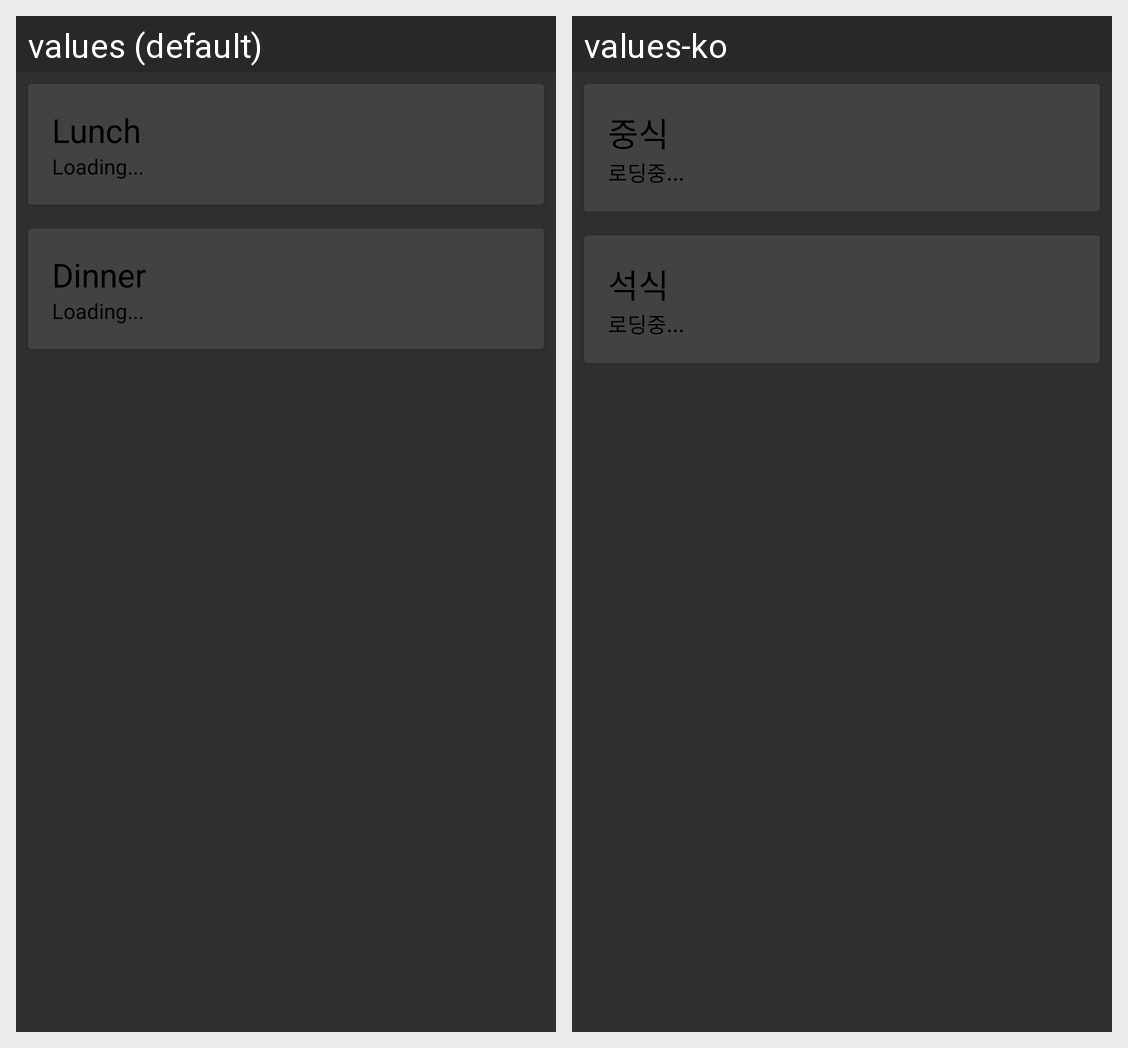

Translations of the strings shown on this Android screen, per locale in the grid:
Android screen res/layout/fragment_day_meal.xml rendered under 2 locales, left to right: values (default), values-ko. Device: Nexus 5 (rendered at 1080×1920; each locale shown at half size, 540×960, under a caption strip naming it); theme Theme.Sutaek_Material.
Strings drawn on this screen, with the default value and each locale's value (text and hints the layout hard-codes, and strings that could not be matched under every locale, appear in the picture but are not listed):

lunch
  values: Lunch
  values-ko: 중식

loading
  values: Loading...
  values-ko: 로딩중...

dinner
  values: Dinner
  values-ko: 석식
